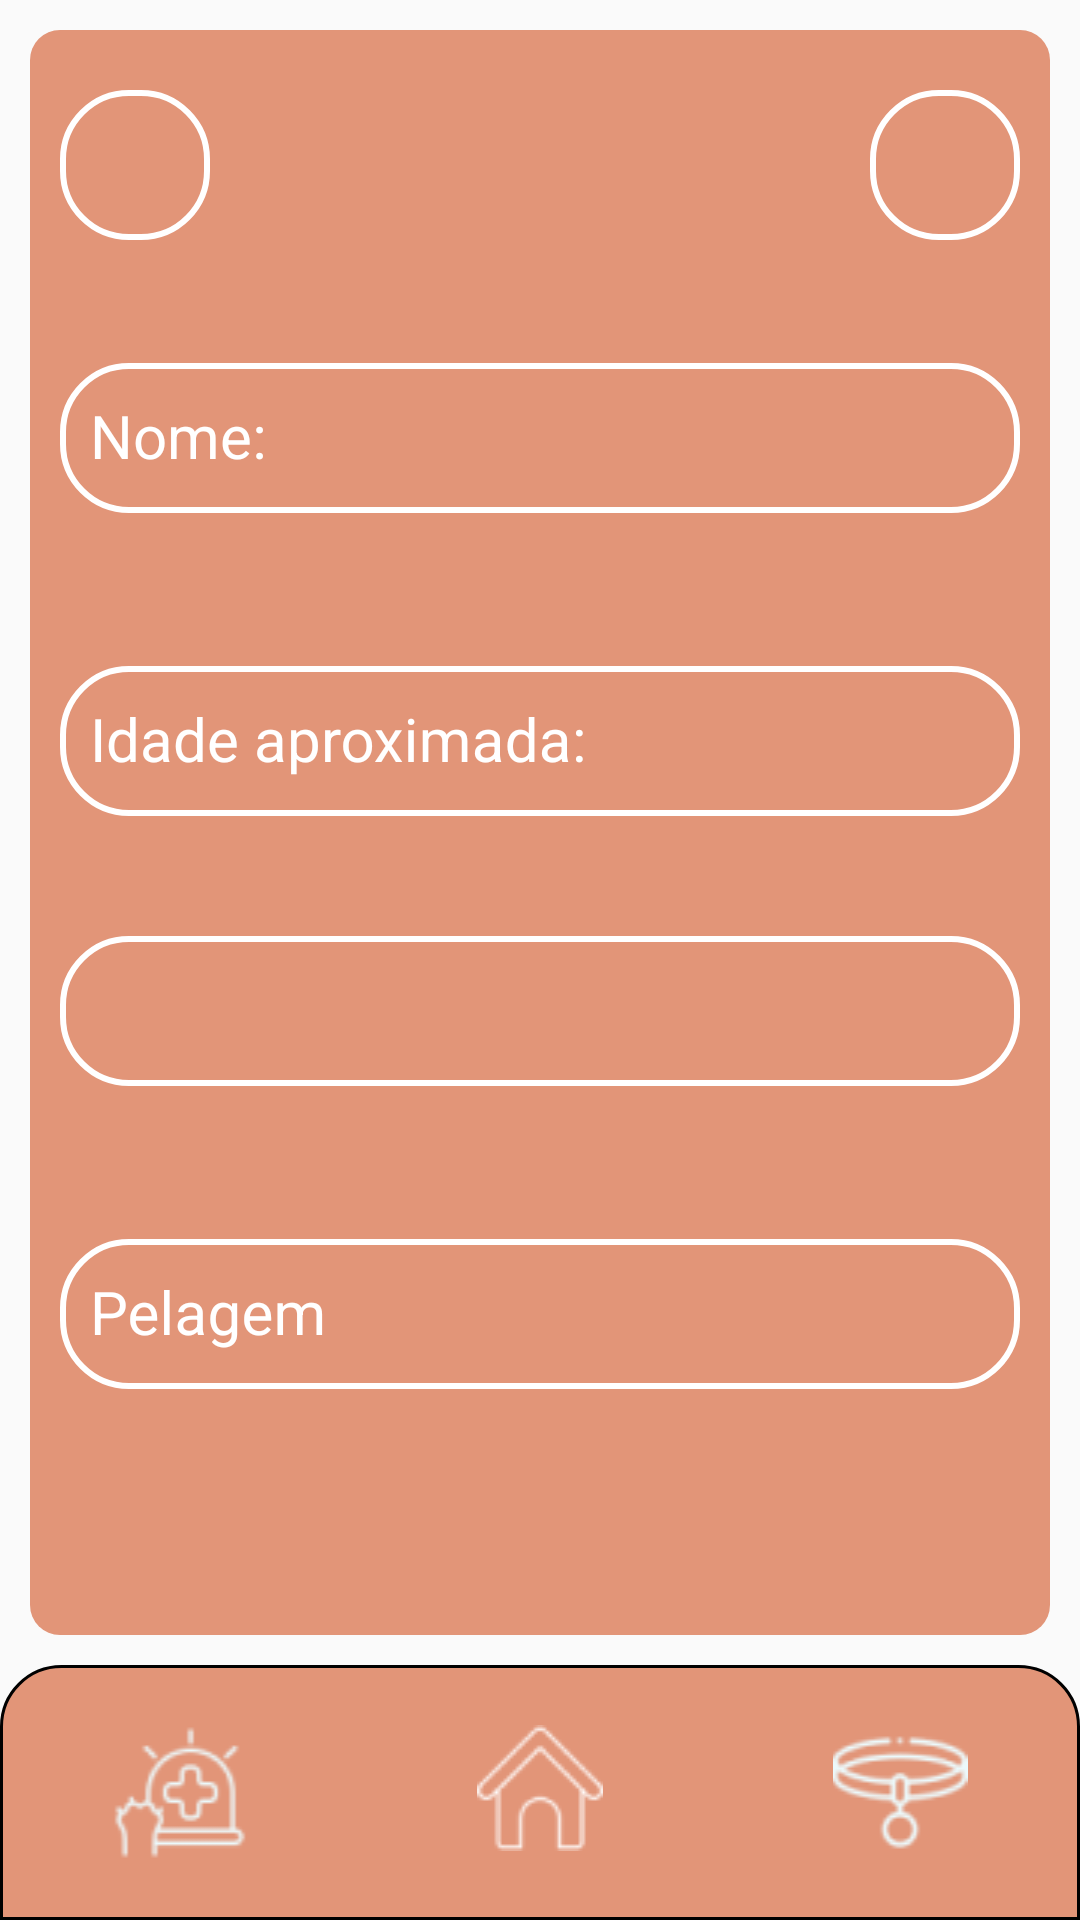

Android layout source for this screen:
<!-- AndroidManifest.xml: application theme Theme.PetGuide -->
<!-- res/layout/fragment_create_pet.xml -->
<?xml version="1.0" encoding="utf-8"?>
<LinearLayout
    xmlns:android="http://schemas.android.com/apk/res/android"
    xmlns:tools="http://schemas.android.com/tools"
    android:layout_width="match_parent"
    android:layout_height="match_parent"
    tools:context=".ui.reminder.ReminderListFragment"
    android:orientation="vertical">

    <LinearLayout
        android:layout_width="match_parent"
        android:layout_height="0dp"
        android:layout_weight="1"
        android:background="@drawable/round_background_filled"
        android:backgroundTint="@color/main_color"
        android:orientation="vertical"
        android:padding="10dp"
        android:layout_margin="10dp">

        <include
            android:id="@+id/header"
            layout="@layout/header_close_menu" />

        <com.google.android.material.textfield.TextInputLayout
            android:id="@+id/pet_name_layout"
            style="@style/editTextLayoutStyle"
            android:layout_width="match_parent"
            android:layout_height="wrap_content">

            <com.google.android.material.textfield.TextInputEditText
                android:id="@+id/pet_name_input_text"
                style="@style/editTextStyle"
                android:hint="Nome:"
                android:inputType="text" />
        </com.google.android.material.textfield.TextInputLayout>

        <com.google.android.material.textfield.TextInputLayout
            android:id="@+id/pet_age_layout"
            style="@style/editTextLayoutStyle"
            android:layout_width="match_parent"
            android:layout_height="wrap_content">

            <com.google.android.material.textfield.TextInputEditText
                android:id="@+id/pet_age_input_text"
                style="@style/editTextStyle"
                android:hint="Idade aproximada:"
                android:inputType="number" />
        </com.google.android.material.textfield.TextInputLayout>

        <Spinner
            android:id="@+id/race_spinner"
            android:layout_width="match_parent"
            android:layout_height="50dp"
            android:background="@drawable/round_white_stroke"
            android:layout_marginVertical="20dp" />

        <com.google.android.material.textfield.TextInputLayout
            android:id="@+id/pet_coat_layout"
            style="@style/editTextLayoutStyle"
            android:layout_width="match_parent"
            android:layout_height="wrap_content">

            <com.google.android.material.textfield.TextInputEditText
                android:id="@+id/pet_coat_input_text"
                style="@style/editTextStyle"
                android:hint="Pelagem"
                android:inputType="text" />
        </com.google.android.material.textfield.TextInputLayout>

    </LinearLayout>
    <include
        android:id="@+id/footer"
        android:layout_alignParentBottom="true"
        layout="@layout/menu_footer"
        android:layout_width="match_parent"
        android:layout_height="wrap_content" />

</LinearLayout>
<!-- res/layout/header_close_menu.xml (included above) -->
<?xml version="1.0" encoding="utf-8"?>
<androidx.constraintlayout.widget.ConstraintLayout xmlns:android="http://schemas.android.com/apk/res/android"
    xmlns:app="http://schemas.android.com/apk/res-auto"
    android:layout_width="match_parent"
    android:layout_height="wrap_content"
    android:paddingVertical="10dp">

    <ImageView
        android:id="@+id/ic_close"
        android:layout_width="50dp"
        android:layout_height="50dp"
        android:background="@drawable/round_white_stroke"
        android:src="@drawable/ic_close"
        app:layout_constraintBottom_toBottomOf="parent"
        app:layout_constraintStart_toStartOf="parent"
        app:layout_constraintTop_toTopOf="parent" />

    <TextView
        android:id="@+id/title"
        android:layout_width="0dp"
        android:layout_height="wrap_content"
        android:gravity="center"
        android:textSize="30dp"
        android:textStyle="bold"
        android:textColor="@color/white"
        app:layout_constraintBottom_toBottomOf="parent"
        app:layout_constraintEnd_toStartOf="@id/ic_check"
        app:layout_constraintStart_toEndOf="@id/ic_close"
        app:layout_constraintTop_toTopOf="parent" />

    <ImageView
        android:id="@+id/ic_check"
        android:layout_width="50dp"
        android:layout_height="50dp"
        android:background="@drawable/round_white_stroke"
        android:src="@drawable/ic_check"
        app:layout_constraintBottom_toBottomOf="parent"
        app:layout_constraintEnd_toEndOf="parent"
        app:layout_constraintTop_toTopOf="parent" />

</androidx.constraintlayout.widget.ConstraintLayout>
<!-- res/layout/menu_footer.xml (included above) -->
<?xml version="1.0" encoding="utf-8"?>
<androidx.constraintlayout.widget.ConstraintLayout xmlns:android="http://schemas.android.com/apk/res/android"
    android:layout_width="match_parent"
    android:layout_height="100dp"
    xmlns:app="http://schemas.android.com/apk/res-auto"
    android:background="@drawable/round_top_background"
    android:paddingVertical="20dp">

    <ImageView
        android:id="@+id/menu_home"
        android:layout_width="0dp"
        android:layout_height="match_parent"
        android:src="@drawable/ic_house"
        app:layout_constraintStart_toEndOf="@id/menu_events"
        app:layout_constraintEnd_toStartOf="@id/menu_pets"
        android:layout_marginHorizontal="30dp"/>

    <ImageView
        android:id="@+id/menu_events"
        android:layout_width="0dp"
        android:layout_height="match_parent"
        android:src="@drawable/ic_pet_recovery"
        app:layout_constraintStart_toStartOf="parent"
        app:layout_constraintEnd_toStartOf="@id/menu_home"
        android:layout_marginHorizontal="30dp"/>

    <ImageView
        android:id="@+id/menu_pets"
        android:layout_width="0dp"
        android:layout_height="match_parent"
        android:src="@drawable/ic_dog_collar"
        app:layout_constraintStart_toEndOf="@id/menu_home"
        app:layout_constraintEnd_toEndOf="parent"
        android:layout_marginHorizontal="30dp"/>

</androidx.constraintlayout.widget.ConstraintLayout>
<!-- resources referenced by this layout -->
<resources>
  <color name="main_color">#E29578</color>
  <color name="white">#FFFFFFFF</color>
  <!-- drawable ic_dog_collar: png bitmap (drawable, 2615 bytes) -->
  <!-- drawable ic_house: png bitmap (drawable, 1143 bytes) -->
  <!-- drawable ic_pet_recovery: png bitmap (drawable, 2321 bytes) -->
  <!-- drawable round_background_filled (drawable) -->
  <shape xmlns:android="http://schemas.android.com/apk/res/android"
      android:shape="rectangle">
      <solid android:color="@color/white" />
      <corners
          android:radius="@dimen/button_border_radius" />
  </shape>
  <!-- drawable round_top_background (drawable) -->
  <shape xmlns:android="http://schemas.android.com/apk/res/android"
      android:shape="rectangle">
      <solid android:width="2dp" android:color="@color/main_color" />
      <stroke android:color="@color/black" android:width="1dp"/>
      <corners
          android:topLeftRadius="20dp"
          android:topRightRadius="20dp" />
  </shape>
  <!-- drawable round_white_stroke (drawable) -->
  <shape xmlns:android="http://schemas.android.com/apk/res/android"
      android:shape="rectangle">
      <solid android:color="#00000000" />
      <stroke android:width="2dp" android:color="@color/white" />
      <corners
          android:radius="22dp" />
  </shape>
  <style name="editTextLayoutStyle">
          <item name="boxBackgroundMode">none</item>
          <item name="android:layout_marginVertical">20dp</item>
          <item name="android:textColorHint">@color/white</item>
      </style>
  <style name="editTextStyle">
          <item name="android:background">@drawable/round_white_stroke</item>
          <item name="android:layout_height">@dimen/input_text_height</item>
          <item name="android:layout_width">match_parent</item>
          <item name="android:paddingStart">10dp</item>
          <item name="android:textSize">@dimen/text_sub_title_size</item>
          <item name="android:textColorHint">@color/white</item>
      </style>
  <style name="Theme.PetGuide" parent="Theme.AppCompat.Light.NoActionBar">
  
      </style>
  <dimen name="button_border_radius">10dp</dimen>
  <color name="black">#FF000000</color>
  <dimen name="input_text_height">50dp</dimen>
  <dimen name="text_sub_title_size">20dp</dimen>
</resources>
